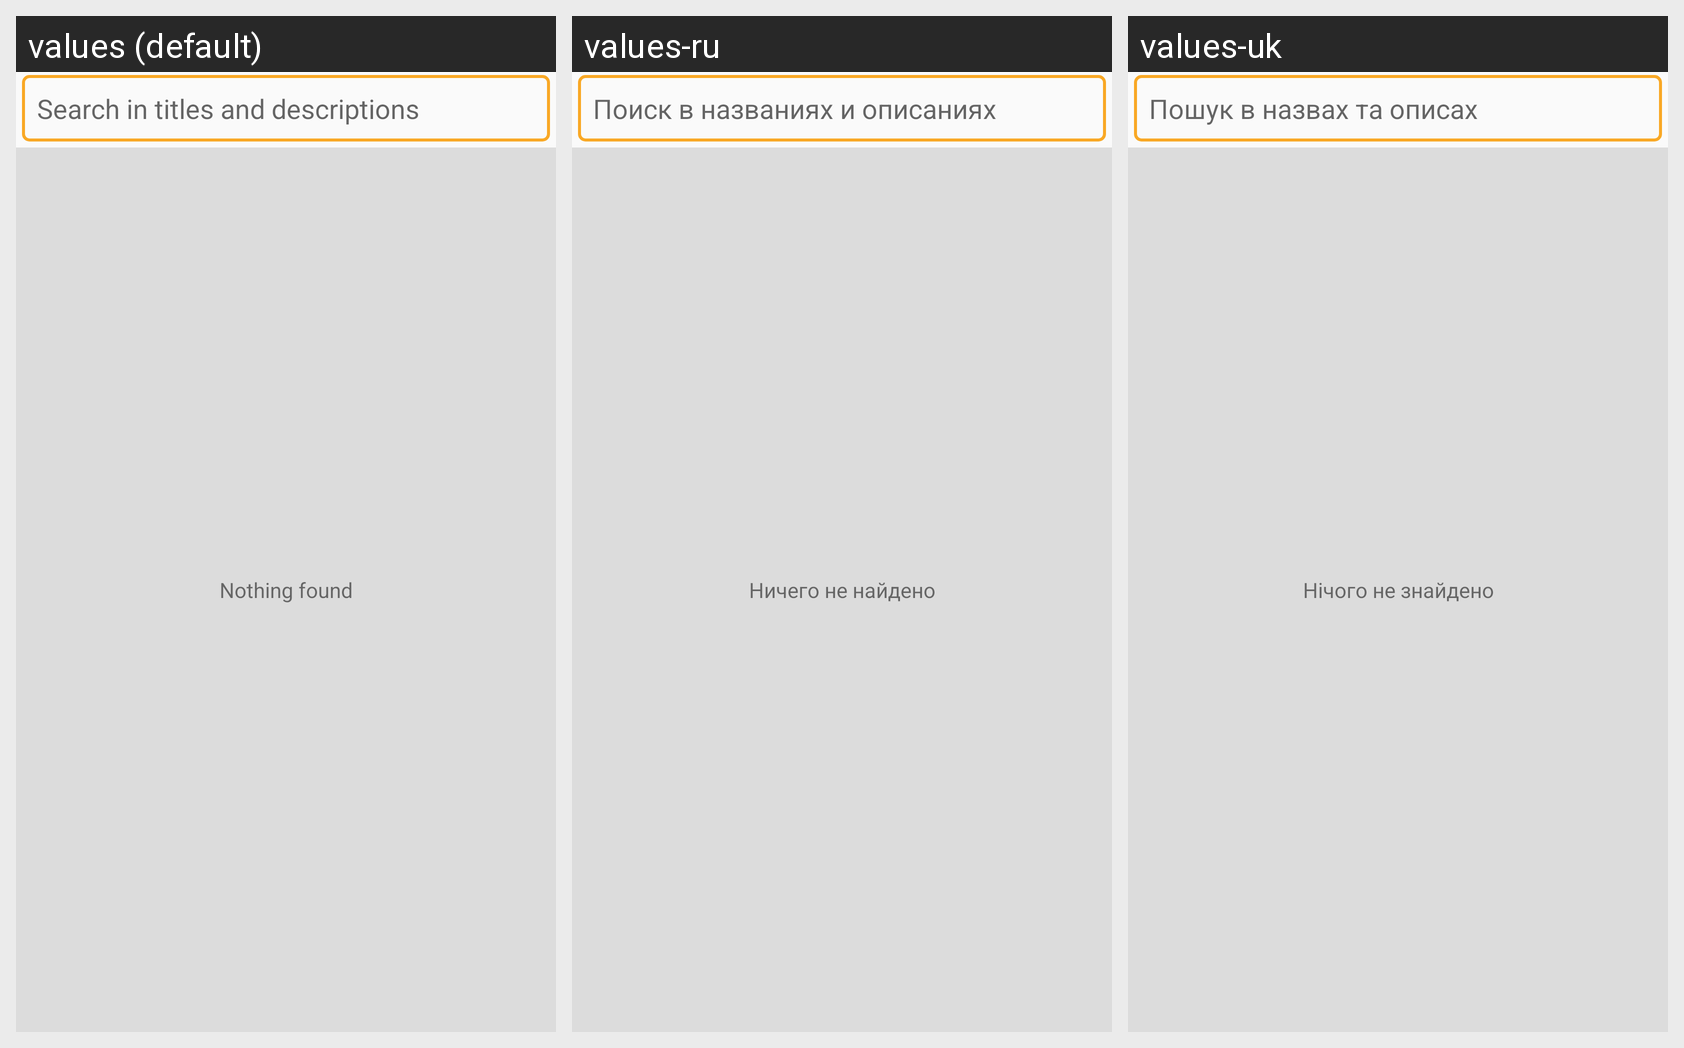

Locale-by-locale string values for the Android screen shown in this grid:
Android screen res/layout/page_tvprograms_search.xml rendered under 3 locales, left to right: values (default), values-ru, values-uk. Device: Nexus 5 (rendered at 1080×1920; each locale shown at half size, 540×960, under a caption strip naming it); theme AppTheme.
Strings drawn on this screen, with the default value and each locale's value (text and hints the layout hard-codes, and strings that could not be matched under every locale, appear in the picture but are not listed):

search_hint
  values: Search in titles and descriptions
  values-ru: Поиск в названиях и описаниях
  values-uk: Пошук в назвах та описах

not_found
  values: Nothing found
  values-ru: Ничего не найдено
  values-uk: Нічого не знайдено
